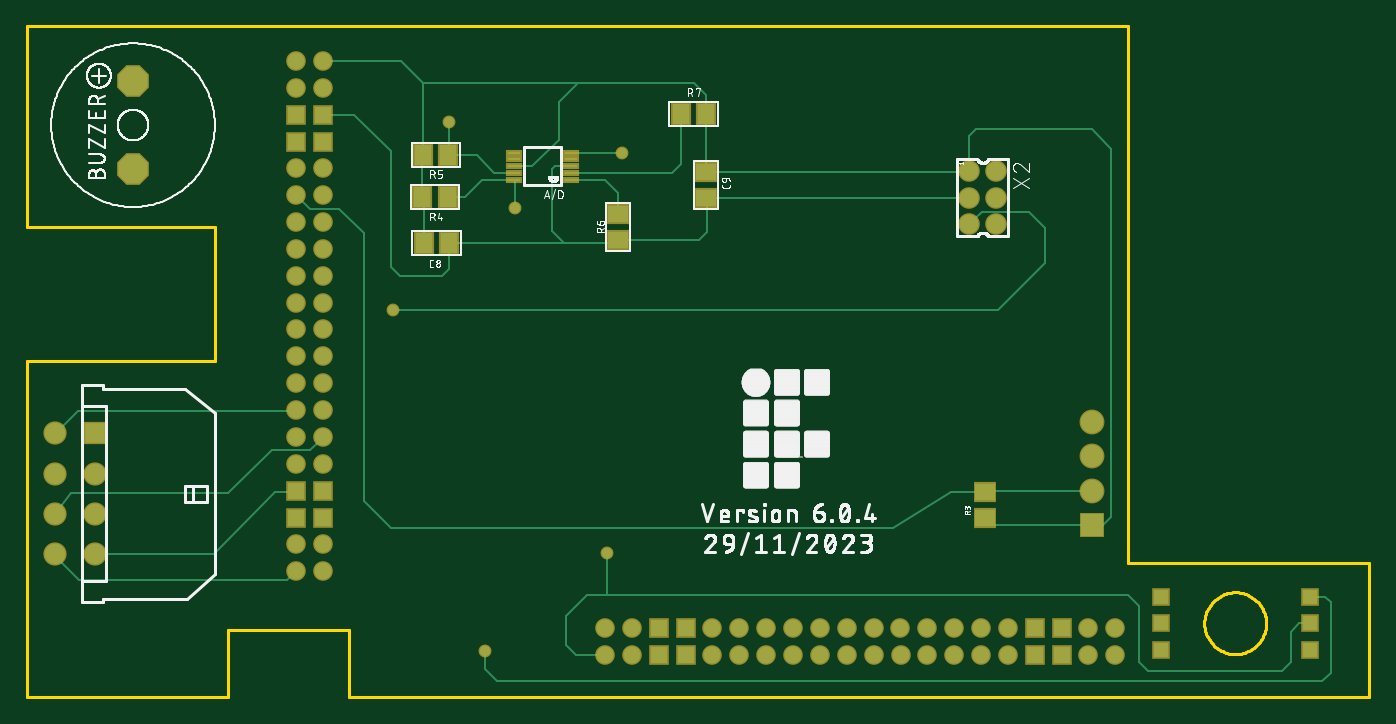
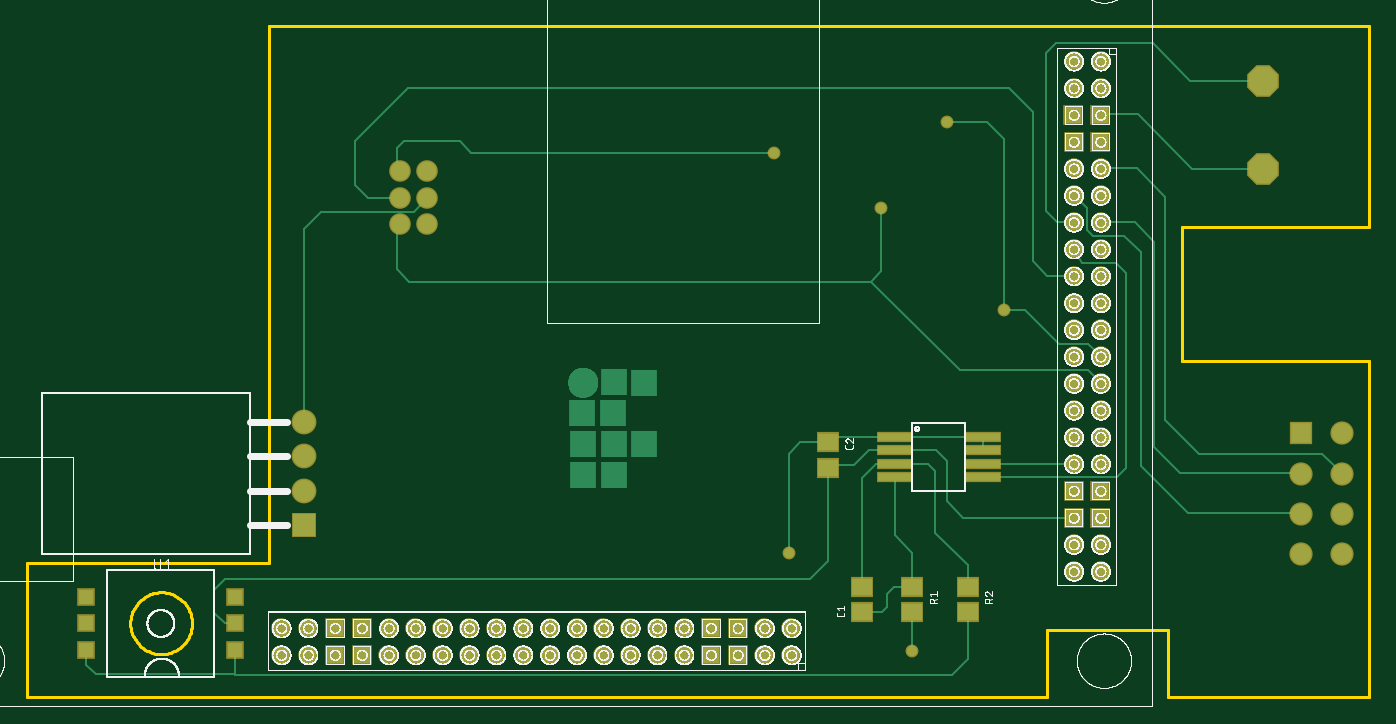
Circuit board: 9 layer files. Board 100.0 x 50.0 mm.
- bottom_copper: copper_bottom.gbr (17175 bytes)
- top_copper: copper_top.gbr (7003 bytes)
- outline: profile.gbr (2423 bytes)
- bottom_silk: silkscreen_bottom.gbr (1802823 bytes)
- top_silk: silkscreen_top.gbr (110504 bytes)
- bottom_mask: soldermask_bottom.gbr (2879 bytes)
- top_mask: soldermask_top.gbr (3077 bytes)
- paste: solderpaste_bottom.gbr (517 bytes)
- paste: solderpaste_top.gbr (715 bytes)

=== bottom_copper: copper_bottom.gbr (17175 bytes, source omitted) ===
=== top_copper: copper_top.gbr (7003 bytes, source omitted) ===
=== outline: profile.gbr ===
G04 EAGLE Gerber RS-274X export*
G75*
%MOMM*%
%FSLAX34Y34*%
%LPD*%
%IN*%
%IPPOS*%
%AMOC8*
5,1,8,0,0,1.08239X$1,22.5*%
G01*
%ADD10C,0.254000*%


D10*
X0Y0D02*
X150000Y0D01*
X150000Y50000D01*
X240000Y50000D01*
X240000Y0D01*
X1000000Y0D01*
X1000000Y100000D01*
X820000Y100000D01*
X820000Y500000D01*
X0Y500000D01*
X0Y350000D01*
X140000Y350000D01*
X140000Y250000D01*
X0Y250000D01*
X0Y0D01*
X923000Y54355D02*
X923000Y55645D01*
X922928Y56934D01*
X922783Y58216D01*
X922567Y59489D01*
X922280Y60747D01*
X921922Y61987D01*
X921496Y63206D01*
X921002Y64398D01*
X920442Y65561D01*
X919818Y66690D01*
X919131Y67783D01*
X918384Y68836D01*
X917580Y69845D01*
X916720Y70807D01*
X915807Y71720D01*
X914845Y72580D01*
X913836Y73384D01*
X912783Y74131D01*
X911690Y74818D01*
X910561Y75442D01*
X909398Y76002D01*
X908206Y76496D01*
X906987Y76922D01*
X905747Y77280D01*
X904489Y77567D01*
X903216Y77783D01*
X901934Y77928D01*
X900645Y78000D01*
X899355Y78000D01*
X898066Y77928D01*
X896784Y77783D01*
X895511Y77567D01*
X894253Y77280D01*
X893013Y76922D01*
X891794Y76496D01*
X890602Y76002D01*
X889439Y75442D01*
X888310Y74818D01*
X887217Y74131D01*
X886164Y73384D01*
X885155Y72580D01*
X884193Y71720D01*
X883280Y70807D01*
X882420Y69845D01*
X881616Y68836D01*
X880869Y67783D01*
X880182Y66690D01*
X879558Y65561D01*
X878998Y64398D01*
X878504Y63206D01*
X878078Y61987D01*
X877720Y60747D01*
X877433Y59489D01*
X877217Y58216D01*
X877072Y56934D01*
X877000Y55645D01*
X877000Y54355D01*
X877072Y53066D01*
X877217Y51784D01*
X877433Y50511D01*
X877720Y49253D01*
X878078Y48013D01*
X878504Y46794D01*
X878998Y45602D01*
X879558Y44439D01*
X880182Y43310D01*
X880869Y42217D01*
X881616Y41164D01*
X882420Y40155D01*
X883280Y39193D01*
X884193Y38280D01*
X885155Y37420D01*
X886164Y36616D01*
X887217Y35869D01*
X888310Y35182D01*
X889439Y34558D01*
X890602Y33998D01*
X891794Y33504D01*
X893013Y33078D01*
X894253Y32720D01*
X895511Y32433D01*
X896784Y32217D01*
X898066Y32072D01*
X899355Y32000D01*
X900645Y32000D01*
X901934Y32072D01*
X903216Y32217D01*
X904489Y32433D01*
X905747Y32720D01*
X906987Y33078D01*
X908206Y33504D01*
X909398Y33998D01*
X910561Y34558D01*
X911690Y35182D01*
X912783Y35869D01*
X913836Y36616D01*
X914845Y37420D01*
X915807Y38280D01*
X916720Y39193D01*
X917580Y40155D01*
X918384Y41164D01*
X919131Y42217D01*
X919818Y43310D01*
X920442Y44439D01*
X921002Y45602D01*
X921496Y46794D01*
X921922Y48013D01*
X922280Y49253D01*
X922567Y50511D01*
X922783Y51784D01*
X922928Y53066D01*
X923000Y54355D01*
M02*

=== bottom_silk: silkscreen_bottom.gbr (1802823 bytes, source omitted) ===
=== top_silk: silkscreen_top.gbr (110504 bytes, source omitted) ===
=== bottom_mask: soldermask_bottom.gbr ===
G04 EAGLE Gerber RS-274X export*
G75*
%MOMM*%
%FSLAX34Y34*%
%LPD*%
%INSoldermask Bottom*%
%IPPOS*%
%AMOC8*
5,1,8,0,0,1.08239X$1,22.5*%
G01*
%ADD10R,1.461200X1.461200*%
%ADD11C,1.461200*%
%ADD12P,2.556822X8X112.500000*%
%ADD13C,1.733200*%
%ADD14R,1.733200X1.733200*%
%ADD15R,1.703200X1.503200*%
%ADD16R,2.743200X0.838200*%
%ADD17R,1.311200X1.311200*%
%ADD18R,1.854200X1.854200*%
%ADD19C,1.854200*%
%ADD20C,1.611200*%
%ADD21C,0.959600*%


D10*
X770700Y51500D03*
X750700Y51500D03*
X770700Y31500D03*
X750700Y31500D03*
X490700Y51500D03*
X470600Y51400D03*
X490700Y31500D03*
X470700Y31600D03*
X220400Y153700D03*
X220400Y133700D03*
X200500Y133700D03*
X200500Y153700D03*
X200400Y413700D03*
X220300Y413800D03*
X200400Y433600D03*
X220600Y433700D03*
D11*
X810700Y51400D03*
X790600Y51500D03*
X810600Y31500D03*
X790700Y31600D03*
X730600Y51400D03*
X730700Y31400D03*
X710600Y51400D03*
X710700Y31400D03*
X690700Y31400D03*
X690600Y51400D03*
X670600Y51400D03*
X670500Y31400D03*
X650600Y51500D03*
X650700Y31400D03*
X630700Y51400D03*
X630600Y31500D03*
X610600Y51400D03*
X610700Y31400D03*
X590600Y51500D03*
X590600Y31500D03*
X570600Y51500D03*
X570600Y31400D03*
X550700Y51500D03*
X550700Y31400D03*
X530700Y51500D03*
X530700Y31400D03*
X510600Y51500D03*
X510600Y31400D03*
X450700Y51500D03*
X450700Y31400D03*
X430600Y51500D03*
X430600Y31400D03*
X220400Y113800D03*
X220400Y93700D03*
X200300Y113800D03*
X200300Y93700D03*
X220400Y193800D03*
X220400Y173700D03*
X200300Y193800D03*
X200300Y173700D03*
X220300Y233800D03*
X220300Y213700D03*
X200200Y233800D03*
X200200Y213700D03*
X220300Y273800D03*
X220300Y253700D03*
X200200Y273800D03*
X200200Y253700D03*
X220400Y313800D03*
X220400Y293700D03*
X200300Y313800D03*
X200300Y293700D03*
X220400Y353800D03*
X220400Y333700D03*
X200300Y353800D03*
X200300Y333700D03*
X220400Y393900D03*
X220400Y373800D03*
X200300Y393900D03*
X200300Y373800D03*
X220400Y473800D03*
X220400Y453700D03*
X200300Y473800D03*
X200300Y453700D03*
D12*
X79000Y393488D03*
X79000Y458512D03*
D13*
X50800Y166500D03*
X20800Y166500D03*
X50800Y136500D03*
X20800Y136500D03*
D14*
X50800Y196500D03*
D13*
X50800Y106500D03*
X20800Y196500D03*
X20800Y106500D03*
D15*
X378100Y63050D03*
X378100Y82050D03*
X403300Y189700D03*
X403300Y170700D03*
D16*
X353600Y193800D03*
X353600Y183800D03*
X353600Y173800D03*
X353600Y163800D03*
X288200Y163800D03*
X288200Y173800D03*
X288200Y183800D03*
X288200Y193800D03*
D15*
X340600Y82050D03*
X340600Y63050D03*
X299400Y82050D03*
X299400Y63050D03*
D17*
X844900Y34800D03*
X844900Y54800D03*
X844900Y74800D03*
X955700Y74800D03*
X955700Y54800D03*
X955700Y34800D03*
D18*
X793500Y128400D03*
D19*
X793500Y153800D03*
X793500Y179200D03*
X793500Y204600D03*
D20*
X702000Y392000D03*
X722000Y392000D03*
X702000Y372000D03*
X722000Y372000D03*
X702000Y352000D03*
X722000Y352000D03*
D21*
X272500Y288000D03*
X314500Y428000D03*
X443500Y405500D03*
X363500Y364000D03*
X432200Y107400D03*
X341000Y34500D03*
M02*

=== top_mask: soldermask_top.gbr ===
G04 EAGLE Gerber RS-274X export*
G75*
%MOMM*%
%FSLAX34Y34*%
%LPD*%
%INSoldermask Top*%
%IPPOS*%
%AMOC8*
5,1,8,0,0,1.08239X$1,22.5*%
G01*
%ADD10R,1.461200X1.461200*%
%ADD11C,1.461200*%
%ADD12P,2.556822X8X112.500000*%
%ADD13C,1.733200*%
%ADD14R,1.733200X1.733200*%
%ADD15R,1.311200X1.311200*%
%ADD16R,1.854200X1.854200*%
%ADD17C,1.854200*%
%ADD18R,1.703200X1.503200*%
%ADD19R,1.203200X0.453200*%
%ADD20R,1.503200X1.703200*%
%ADD21C,1.611200*%
%ADD22C,0.959600*%


D10*
X770700Y51500D03*
X750700Y51500D03*
X770700Y31500D03*
X750700Y31500D03*
X490700Y51500D03*
X470600Y51400D03*
X490700Y31500D03*
X470700Y31600D03*
X220400Y153700D03*
X220400Y133700D03*
X200500Y133700D03*
X200500Y153700D03*
X200400Y413700D03*
X220300Y413800D03*
X200400Y433600D03*
X220600Y433700D03*
D11*
X810700Y51400D03*
X790600Y51500D03*
X810600Y31500D03*
X790700Y31600D03*
X730600Y51400D03*
X730700Y31400D03*
X710600Y51400D03*
X710700Y31400D03*
X690700Y31400D03*
X690600Y51400D03*
X670600Y51400D03*
X670500Y31400D03*
X650600Y51500D03*
X650700Y31400D03*
X630700Y51400D03*
X630600Y31500D03*
X610600Y51400D03*
X610700Y31400D03*
X590600Y51500D03*
X590600Y31500D03*
X570600Y51500D03*
X570600Y31400D03*
X550700Y51500D03*
X550700Y31400D03*
X530700Y51500D03*
X530700Y31400D03*
X510600Y51500D03*
X510600Y31400D03*
X450700Y51500D03*
X450700Y31400D03*
X430600Y51500D03*
X430600Y31400D03*
X220400Y113800D03*
X220400Y93700D03*
X200300Y113800D03*
X200300Y93700D03*
X220400Y193800D03*
X220400Y173700D03*
X200300Y193800D03*
X200300Y173700D03*
X220300Y233800D03*
X220300Y213700D03*
X200200Y233800D03*
X200200Y213700D03*
X220300Y273800D03*
X220300Y253700D03*
X200200Y273800D03*
X200200Y253700D03*
X220400Y313800D03*
X220400Y293700D03*
X200300Y313800D03*
X200300Y293700D03*
X220400Y353800D03*
X220400Y333700D03*
X200300Y353800D03*
X200300Y333700D03*
X220400Y393900D03*
X220400Y373800D03*
X200300Y393900D03*
X200300Y373800D03*
X220400Y473800D03*
X220400Y453700D03*
X200300Y473800D03*
X200300Y453700D03*
D12*
X79000Y393488D03*
X79000Y458512D03*
D13*
X50800Y166500D03*
X20800Y166500D03*
X50800Y136500D03*
X20800Y136500D03*
D14*
X50800Y196500D03*
D13*
X50800Y106500D03*
X20800Y196500D03*
X20800Y106500D03*
D15*
X844900Y34800D03*
X844900Y54800D03*
X844900Y74800D03*
X955700Y74800D03*
X955700Y54800D03*
X955700Y34800D03*
D16*
X793500Y128400D03*
D17*
X793500Y153800D03*
X793500Y179200D03*
X793500Y204600D03*
D18*
X713500Y152500D03*
X713500Y133500D03*
D19*
X405131Y385500D03*
X405131Y390500D03*
X405131Y395500D03*
X405131Y400500D03*
X405131Y405500D03*
X362869Y405500D03*
X362869Y400500D03*
X362869Y395500D03*
X362869Y390500D03*
X362869Y385500D03*
D20*
X314500Y338500D03*
X295500Y338500D03*
X294500Y372500D03*
X313500Y372500D03*
X295000Y403500D03*
X314000Y403500D03*
D18*
X440500Y359500D03*
X440500Y340500D03*
D20*
X506000Y434500D03*
X487000Y434500D03*
D18*
X506000Y391000D03*
X506000Y372000D03*
D21*
X702000Y392000D03*
X722000Y392000D03*
X702000Y372000D03*
X722000Y372000D03*
X702000Y352000D03*
X722000Y352000D03*
D22*
X272500Y288000D03*
X314500Y428000D03*
X443500Y405500D03*
X363500Y364000D03*
X432200Y107400D03*
X341000Y34500D03*
M02*

=== paste: solderpaste_bottom.gbr ===
G04 EAGLE Gerber RS-274X export*
G75*
%MOMM*%
%FSLAX34Y34*%
%LPD*%
%INSolderpaste Bottom*%
%IPPOS*%
%AMOC8*
5,1,8,0,0,1.08239X$1,22.5*%
G01*
%ADD10R,1.500000X1.300000*%
%ADD11R,2.540000X0.635000*%


D10*
X378100Y63050D03*
X378100Y82050D03*
X403300Y189700D03*
X403300Y170700D03*
D11*
X353600Y193800D03*
X353600Y183800D03*
X353600Y173800D03*
X353600Y163800D03*
X288200Y163800D03*
X288200Y173800D03*
X288200Y183800D03*
X288200Y193800D03*
D10*
X340600Y82050D03*
X340600Y63050D03*
X299400Y82050D03*
X299400Y63050D03*
M02*

=== paste: solderpaste_top.gbr ===
G04 EAGLE Gerber RS-274X export*
G75*
%MOMM*%
%FSLAX34Y34*%
%LPD*%
%INSolderpaste Top*%
%IPPOS*%
%AMOC8*
5,1,8,0,0,1.08239X$1,22.5*%
G01*
%ADD10R,1.500000X1.300000*%
%ADD11R,1.000000X0.250000*%
%ADD12R,1.300000X1.500000*%


D10*
X713500Y152500D03*
X713500Y133500D03*
D11*
X405131Y385500D03*
X405131Y390500D03*
X405131Y395500D03*
X405131Y400500D03*
X405131Y405500D03*
X362869Y405500D03*
X362869Y400500D03*
X362869Y395500D03*
X362869Y390500D03*
X362869Y385500D03*
D12*
X314500Y338500D03*
X295500Y338500D03*
X294500Y372500D03*
X313500Y372500D03*
X295000Y403500D03*
X314000Y403500D03*
D10*
X440500Y359500D03*
X440500Y340500D03*
D12*
X506000Y434500D03*
X487000Y434500D03*
D10*
X506000Y391000D03*
X506000Y372000D03*
M02*

